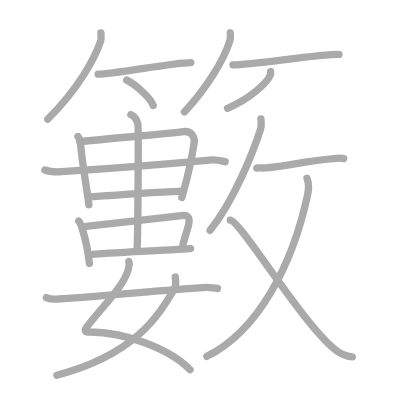
t = 0.00 s
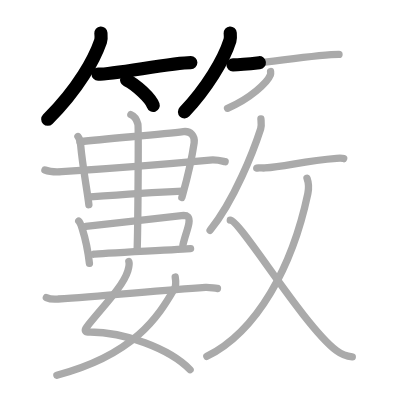
t = 4.25 s
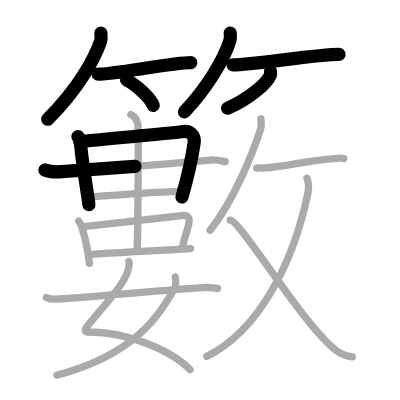
t = 8.50 s
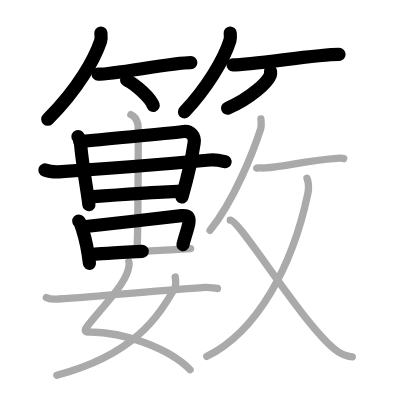
t = 12.50 s
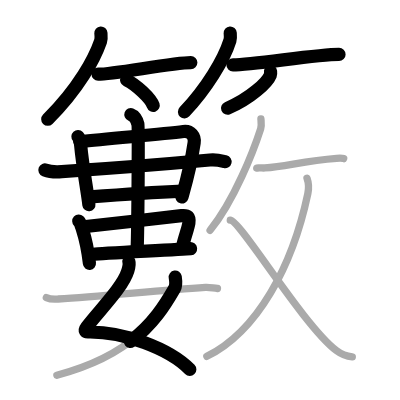
t = 15.50 s
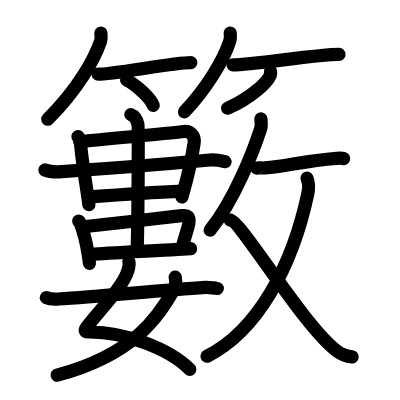
t = 21.00 s

The animated SVG that drew these frames (rendered in a browser with its animation timeline set to each time). Animation: 21 SMIL elements (animate=21); one cycle of 21.00 s.

<?xml version="1.0" standalone="no"?>
<!DOCTYPE svg PUBLIC "-//W3C//DTD SVG 1.1//EN"   "http://www.w3.org/Graphics/SVG/1.1/DTD/svg11.dtd">
<svg width="400px" height="400px"  version="1.1" xmlns="http://www.w3.org/2000/svg">
  <defs>
    <marker id="Triangle" viewBox="0 0 10 10" refX="0" refY="5" markerUnits="strokeWidth" markerWidth="3" style="stroke-opacity:0%;fill:#aaaaaa;" markerHeight="2" orient="auto">
      <path d="M 0 0 L 10 5 L 0 10 z" />
    </marker>
    
    <marker id="Arrow" viewBox="0 0 10 10" refX="5" refY="5" markerUnits="strokeWidth" markerWidth="1.8" style="stroke-opacity:0%;fill:#770000;" markerHeight="2" orient="auto">
      <path d="M 0 4 L 6 4 L 4 1 L 10 5 L 4 9 L 6 6 L 0 6 z" />
        <circle cx="5" cy="5" r="5" />
      </marker>
    
    <marker id="TriangleRed" viewBox="0 0 10 10" refX="0" refY="5" markerUnits="strokeWidth" markerWidth="3" style="stroke-opacity:0%;fill:#CC0000;" markerHeight="2" orient="auto">
      <path d="M 0 0 L 10 5 L 0 10 z" />
    </marker>
    
    <marker id="ArrowRed" viewBox="0 0 10 10" refX="5" refY="5" markerUnits="strokeWidth" markerWidth="1.8" style="stroke-opacity:0%;fill:#CC0000;" markerHeight="2" orient="auto">
      <path d="M 0 4 L 6 4 L 4 1 L 10 5 L 4 9 L 6 6 L 0 6 z" />
        <circle cx="5" cy="5" r="5" />
      </marker>
    
  </defs>
  
  <path style="fill:#ffffff; fill-opacity:100%; fill-rule:evenodd; stroke-width:0;" d="M 0 0 L 400px 0 L 400px 400px L 0 400px L 0 0" />

  <g transform="scale(3.6697247706422 3.6697247706422)">
<path style="fill:none; fill-opacity:0%; fill-rule:evenodd; stroke:#aaaaaa; stroke-opacity:100%; stroke-width: 1.5pt; stroke-linejoin:round; stroke-linecap:round;" d="M27.49 9c0.04 0.55 0.19 1.46-0.08 2.22C25.75 16 21.5 24 13 32.5"></path>
<path style="fill:none; fill-opacity:0%; fill-rule:evenodd; stroke:#aaaaaa; stroke-opacity:100%; stroke-width: 1.5pt; stroke-linejoin:round; stroke-linecap:round;" d="M26.73 20.22c4.36 0 20.37-3.16 25.27-3.16"></path>
<path style="fill:none; fill-opacity:0%; fill-rule:evenodd; stroke:#aaaaaa; stroke-opacity:100%; stroke-width: 1.5pt; stroke-linejoin:round; stroke-linecap:round;" d="M34.52 21.83c2.55 1.22 6.6 5.02 7.23 6.92"></path>
<path style="fill:none; fill-opacity:0%; fill-rule:evenodd; stroke:#aaaaaa; stroke-opacity:100%; stroke-width: 1.5pt; stroke-linejoin:round; stroke-linecap:round;" d="M62.73 9c0.04 0.51 0.15 1.32-0.07 2.03c-1.67 5.32-6.29 12.92-12.41 19.47"></path>
<path style="fill:none; fill-opacity:0%; fill-rule:evenodd; stroke:#aaaaaa; stroke-opacity:100%; stroke-width: 1.5pt; stroke-linejoin:round; stroke-linecap:round;" d="M63.48 17.67c5.6 0 22.61-2.85 28.9-2.85"></path>
<path style="fill:none; fill-opacity:0%; fill-rule:evenodd; stroke:#aaaaaa; stroke-opacity:100%; stroke-width: 1.5pt; stroke-linejoin:round; stroke-linecap:round;" d="M73.73 19.5c0.03 0.24 0.07 0.61-0.06 0.95c-0.8 2-5.39 6.37-11.67 9.05"></path>
<path style="fill:none; fill-opacity:0%; fill-rule:evenodd; stroke:#aaaaaa; stroke-opacity:100%; stroke-width: 1.5pt; stroke-linejoin:round; stroke-linecap:round;" d="M21.24 37.21c0.22 0.24 0.65 1.31 0.73 2.24c0.55 6.07 1.78 12.33 2.25 16.33"></path>
<path style="fill:none; fill-opacity:0%; fill-rule:evenodd; stroke:#aaaaaa; stroke-opacity:100%; stroke-width: 1.5pt; stroke-linejoin:round; stroke-linecap:round;" d="M21.8 38.62c8.07-0.91 21.79-1.98 28.17-2.77c2.03-0.25 3.2 1.31 2.94 3.06c-1.04 6.96-2.15 10.61-3.36 14.9"></path>
<path style="fill:none; fill-opacity:0%; fill-rule:evenodd; stroke:#aaaaaa; stroke-opacity:100%; stroke-width: 1.5pt; stroke-linejoin:round; stroke-linecap:round;" d="M12.24 46.32c1.19 0.46 3.37 0.54 4.57 0.46c12.55-0.84 27.94-2.03 40.37-3.17c1.98-0.18 3.18 0.22 4.17 0.45"></path>
<path style="fill:none; fill-opacity:0%; fill-rule:evenodd; stroke:#aaaaaa; stroke-opacity:100%; stroke-width: 1.5pt; stroke-linejoin:round; stroke-linecap:round;" d="M24.58 53.67c4.97-0.4 20.12-1.41 25.11-1.61"></path>
<path style="fill:none; fill-opacity:0%; fill-rule:evenodd; stroke:#aaaaaa; stroke-opacity:100%; stroke-width: 1.5pt; stroke-linejoin:round; stroke-linecap:round;" d="M21.46 60.25c0.48 0.45 0.75 1.48 0.99 2.22c0.66 2.08 1.59 6.4 1.92 9.31"></path>
<path style="fill:none; fill-opacity:0%; fill-rule:evenodd; stroke:#aaaaaa; stroke-opacity:100%; stroke-width: 1.5pt; stroke-linejoin:round; stroke-linecap:round;" d="M23.39 61.71c6.69-0.72 20.79-2.31 26.08-2.94c1.69-0.2 2.25 0.33 2 2.04c-0.19 1.35-1.21 3.98-1.62 5.95"></path>
<path style="fill:none; fill-opacity:0%; fill-rule:evenodd; stroke:#aaaaaa; stroke-opacity:100%; stroke-width: 1.5pt; stroke-linejoin:round; stroke-linecap:round;" d="M25.58 69.27c1.67-0.2 24.21-1.31 26.35-1.51"></path>
<path style="fill:none; fill-opacity:0%; fill-rule:evenodd; stroke:#aaaaaa; stroke-opacity:100%; stroke-width: 1.5pt; stroke-linejoin:round; stroke-linecap:round;" d="M35.66 31.23c1.07 0.4 1.71 1.81 1.92 2.61c0.21 0.8 0 29.14-0.21 34.17"></path>
<path style="fill:none; fill-opacity:0%; fill-rule:evenodd; stroke:#aaaaaa; stroke-opacity:100%; stroke-width: 1.5pt; stroke-linejoin:round; stroke-linecap:round;" d="M35.11 71.28c0.24 0.75-0.01 1.65-0.28 2.55c-1.35 4.38-7.4 10.37-11.19 15.28c-0.82 1.07-0.23 1.37 0.34 1.36c9.7-0.17 22.27 4.54 27.82 10.27"></path>
<path style="fill:none; fill-opacity:0%; fill-rule:evenodd; stroke:#aaaaaa; stroke-opacity:100%; stroke-width: 1.5pt; stroke-linejoin:round; stroke-linecap:round;" d="M47.75 75.5c0.1 0.64 0.32 2.22-0.19 3.11c-4.44 7.71-11.01 18.04-32.06 23.64"></path>
<path style="fill:none; fill-opacity:0%; fill-rule:evenodd; stroke:#aaaaaa; stroke-opacity:100%; stroke-width: 1.5pt; stroke-linejoin:round; stroke-linecap:round;" d="M12.63 81.1c1.27 0.57 2.63 0.42 3.24 0.38C27.36 80.83 42.49 79.2 56 78.31c1.1-0.07 2 0.19 3.26 0.3"></path>
<path style="fill:none; fill-opacity:0%; fill-rule:evenodd; stroke:#aaaaaa; stroke-opacity:100%; stroke-width: 1.5pt; stroke-linejoin:round; stroke-linecap:round;" d="M71.1 32.39c0.04 0.68 0.23 1.78-0.07 2.71c-1.92 5.94-7.13 19.42-13.78 27.65"></path>
<path style="fill:none; fill-opacity:0%; fill-rule:evenodd; stroke:#aaaaaa; stroke-opacity:100%; stroke-width: 1.5pt; stroke-linejoin:round; stroke-linecap:round;" d="M69.97 45.81c0.03-0.14 1.62 0 2.2-0.04c5.96-0.42 10.46-1.94 19.56-2.62c1.02-0.08 1.65-0.02 1.92 0.07"></path>
<path style="fill:none; fill-opacity:0%; fill-rule:evenodd; stroke:#aaaaaa; stroke-opacity:100%; stroke-width: 1.5pt; stroke-linejoin:round; stroke-linecap:round;" d="M83.66 48.56c0.44 1.19 0.68 2.04 0.22 4.22C79.69 72.57 70.15 90.24 56.37 97.1"></path>
<path style="fill:none; fill-opacity:0%; fill-rule:evenodd; stroke:#aaaaaa; stroke-opacity:100%; stroke-width: 1.5pt; stroke-linejoin:round; stroke-linecap:round;" d="M62.75 60c2.83 0.22 19.84 28.65 28.95 35.56c1.75 1.33 2.87 1.55 4.3 1.69"></path>

<path style="fill:none; fill-opacity:0%; fill-rule:evenodd; stroke:#000000; stroke-opacity:100%; stroke-width: 2.7pt; stroke-linejoin:round; stroke-linecap:round;" d="M27.49 9c0.04 0.55 0.19 1.46-0.08 2.22C25.75 16 21.5 24 13 32.5" pathLength="100" stroke-dashoffset="100" stroke-dasharray="100 105"><animate id="dashAnim1" attributeName="stroke-dashoffset" from="100" to="0" dur="1s" calcMode="linear" fill="freeze"/></path>
<path style="fill:none; fill-opacity:0%; fill-rule:evenodd; stroke:#000000; stroke-opacity:100%; stroke-width: 2.7pt; stroke-linejoin:round; stroke-linecap:round;" d="M26.73 20.22c4.36 0 20.37-3.16 25.27-3.16" pathLength="100" stroke-dashoffset="100" stroke-dasharray="100 105"><animate id="dashAnim2" attributeName="stroke-dashoffset" from="100" to="0" dur="1s" calcMode="linear" begin="dashAnim1.end" fill="freeze"/></path>
<path style="fill:none; fill-opacity:0%; fill-rule:evenodd; stroke:#000000; stroke-opacity:100%; stroke-width: 2.7pt; stroke-linejoin:round; stroke-linecap:round;" d="M34.52 21.83c2.55 1.22 6.6 5.02 7.23 6.92" pathLength="100" stroke-dashoffset="100" stroke-dasharray="100 105"><animate id="dashAnim3" attributeName="stroke-dashoffset" from="100" to="0" dur="1s" calcMode="linear" begin="dashAnim2.end" fill="freeze"/></path>
<path style="fill:none; fill-opacity:0%; fill-rule:evenodd; stroke:#000000; stroke-opacity:100%; stroke-width: 2.7pt; stroke-linejoin:round; stroke-linecap:round;" d="M62.73 9c0.04 0.51 0.15 1.32-0.07 2.03c-1.67 5.32-6.29 12.92-12.41 19.47" pathLength="100" stroke-dashoffset="100" stroke-dasharray="100 105"><animate id="dashAnim4" attributeName="stroke-dashoffset" from="100" to="0" dur="1s" calcMode="linear" begin="dashAnim3.end" fill="freeze"/></path>
<path style="fill:none; fill-opacity:0%; fill-rule:evenodd; stroke:#000000; stroke-opacity:100%; stroke-width: 2.7pt; stroke-linejoin:round; stroke-linecap:round;" d="M63.48 17.67c5.6 0 22.61-2.85 28.9-2.85" pathLength="100" stroke-dashoffset="100" stroke-dasharray="100 105"><animate id="dashAnim5" attributeName="stroke-dashoffset" from="100" to="0" dur="1s" calcMode="linear" begin="dashAnim4.end" fill="freeze"/></path>
<path style="fill:none; fill-opacity:0%; fill-rule:evenodd; stroke:#000000; stroke-opacity:100%; stroke-width: 2.7pt; stroke-linejoin:round; stroke-linecap:round;" d="M73.73 19.5c0.03 0.24 0.07 0.61-0.06 0.95c-0.8 2-5.39 6.37-11.67 9.05" pathLength="100" stroke-dashoffset="100" stroke-dasharray="100 105"><animate id="dashAnim6" attributeName="stroke-dashoffset" from="100" to="0" dur="1s" calcMode="linear" begin="dashAnim5.end" fill="freeze"/></path>
<path style="fill:none; fill-opacity:0%; fill-rule:evenodd; stroke:#000000; stroke-opacity:100%; stroke-width: 2.7pt; stroke-linejoin:round; stroke-linecap:round;" d="M21.24 37.21c0.22 0.24 0.65 1.31 0.73 2.24c0.55 6.07 1.78 12.33 2.25 16.33" pathLength="100" stroke-dashoffset="100" stroke-dasharray="100 105"><animate id="dashAnim7" attributeName="stroke-dashoffset" from="100" to="0" dur="1s" calcMode="linear" begin="dashAnim6.end" fill="freeze"/></path>
<path style="fill:none; fill-opacity:0%; fill-rule:evenodd; stroke:#000000; stroke-opacity:100%; stroke-width: 2.7pt; stroke-linejoin:round; stroke-linecap:round;" d="M21.8 38.62c8.07-0.91 21.79-1.98 28.17-2.77c2.03-0.25 3.2 1.31 2.94 3.06c-1.04 6.96-2.15 10.61-3.36 14.9" pathLength="100" stroke-dashoffset="100" stroke-dasharray="100 105"><animate id="dashAnim8" attributeName="stroke-dashoffset" from="100" to="0" dur="1s" calcMode="linear" begin="dashAnim7.end" fill="freeze"/></path>
<path style="fill:none; fill-opacity:0%; fill-rule:evenodd; stroke:#000000; stroke-opacity:100%; stroke-width: 2.7pt; stroke-linejoin:round; stroke-linecap:round;" d="M12.24 46.32c1.19 0.46 3.37 0.54 4.57 0.46c12.55-0.84 27.94-2.03 40.37-3.17c1.98-0.18 3.18 0.22 4.17 0.45" pathLength="100" stroke-dashoffset="100" stroke-dasharray="100 105"><animate id="dashAnim9" attributeName="stroke-dashoffset" from="100" to="0" dur="1s" calcMode="linear" begin="dashAnim8.end" fill="freeze"/></path>
<path style="fill:none; fill-opacity:0%; fill-rule:evenodd; stroke:#000000; stroke-opacity:100%; stroke-width: 2.7pt; stroke-linejoin:round; stroke-linecap:round;" d="M24.58 53.67c4.97-0.4 20.12-1.41 25.11-1.61" pathLength="100" stroke-dashoffset="100" stroke-dasharray="100 105"><animate id="dashAnim10" attributeName="stroke-dashoffset" from="100" to="0" dur="1s" calcMode="linear" begin="dashAnim9.end" fill="freeze"/></path>
<path style="fill:none; fill-opacity:0%; fill-rule:evenodd; stroke:#000000; stroke-opacity:100%; stroke-width: 2.7pt; stroke-linejoin:round; stroke-linecap:round;" d="M21.46 60.25c0.48 0.45 0.75 1.48 0.99 2.22c0.66 2.08 1.59 6.4 1.92 9.31" pathLength="100" stroke-dashoffset="100" stroke-dasharray="100 105"><animate id="dashAnim11" attributeName="stroke-dashoffset" from="100" to="0" dur="1s" calcMode="linear" begin="dashAnim10.end" fill="freeze"/></path>
<path style="fill:none; fill-opacity:0%; fill-rule:evenodd; stroke:#000000; stroke-opacity:100%; stroke-width: 2.7pt; stroke-linejoin:round; stroke-linecap:round;" d="M23.39 61.71c6.69-0.72 20.79-2.31 26.08-2.94c1.69-0.2 2.25 0.33 2 2.04c-0.19 1.35-1.21 3.98-1.62 5.95" pathLength="100" stroke-dashoffset="100" stroke-dasharray="100 105"><animate id="dashAnim12" attributeName="stroke-dashoffset" from="100" to="0" dur="1s" calcMode="linear" begin="dashAnim11.end" fill="freeze"/></path>
<path style="fill:none; fill-opacity:0%; fill-rule:evenodd; stroke:#000000; stroke-opacity:100%; stroke-width: 2.7pt; stroke-linejoin:round; stroke-linecap:round;" d="M25.58 69.27c1.67-0.2 24.21-1.31 26.35-1.51" pathLength="100" stroke-dashoffset="100" stroke-dasharray="100 105"><animate id="dashAnim13" attributeName="stroke-dashoffset" from="100" to="0" dur="1s" calcMode="linear" begin="dashAnim12.end" fill="freeze"/></path>
<path style="fill:none; fill-opacity:0%; fill-rule:evenodd; stroke:#000000; stroke-opacity:100%; stroke-width: 2.7pt; stroke-linejoin:round; stroke-linecap:round;" d="M35.66 31.23c1.07 0.4 1.71 1.81 1.92 2.61c0.21 0.8 0 29.14-0.21 34.17" pathLength="100" stroke-dashoffset="100" stroke-dasharray="100 105"><animate id="dashAnim14" attributeName="stroke-dashoffset" from="100" to="0" dur="1s" calcMode="linear" begin="dashAnim13.end" fill="freeze"/></path>
<path style="fill:none; fill-opacity:0%; fill-rule:evenodd; stroke:#000000; stroke-opacity:100%; stroke-width: 2.7pt; stroke-linejoin:round; stroke-linecap:round;" d="M35.11 71.28c0.24 0.75-0.01 1.65-0.28 2.55c-1.35 4.38-7.4 10.37-11.19 15.28c-0.82 1.07-0.23 1.37 0.34 1.36c9.7-0.17 22.27 4.54 27.82 10.27" pathLength="100" stroke-dashoffset="100" stroke-dasharray="100 105"><animate id="dashAnim15" attributeName="stroke-dashoffset" from="100" to="0" dur="1s" calcMode="linear" begin="dashAnim14.end" fill="freeze"/></path>
<path style="fill:none; fill-opacity:0%; fill-rule:evenodd; stroke:#000000; stroke-opacity:100%; stroke-width: 2.7pt; stroke-linejoin:round; stroke-linecap:round;" d="M47.75 75.5c0.1 0.64 0.32 2.22-0.19 3.11c-4.44 7.71-11.01 18.04-32.06 23.64" pathLength="100" stroke-dashoffset="100" stroke-dasharray="100 105"><animate id="dashAnim16" attributeName="stroke-dashoffset" from="100" to="0" dur="1s" calcMode="linear" begin="dashAnim15.end" fill="freeze"/></path>
<path style="fill:none; fill-opacity:0%; fill-rule:evenodd; stroke:#000000; stroke-opacity:100%; stroke-width: 2.7pt; stroke-linejoin:round; stroke-linecap:round;" d="M12.63 81.1c1.27 0.57 2.63 0.42 3.24 0.38C27.36 80.83 42.49 79.2 56 78.31c1.1-0.07 2 0.19 3.26 0.3" pathLength="100" stroke-dashoffset="100" stroke-dasharray="100 105"><animate id="dashAnim17" attributeName="stroke-dashoffset" from="100" to="0" dur="1s" calcMode="linear" begin="dashAnim16.end" fill="freeze"/></path>
<path style="fill:none; fill-opacity:0%; fill-rule:evenodd; stroke:#000000; stroke-opacity:100%; stroke-width: 2.7pt; stroke-linejoin:round; stroke-linecap:round;" d="M71.1 32.39c0.04 0.68 0.23 1.78-0.07 2.71c-1.92 5.94-7.13 19.42-13.78 27.65" pathLength="100" stroke-dashoffset="100" stroke-dasharray="100 105"><animate id="dashAnim18" attributeName="stroke-dashoffset" from="100" to="0" dur="1s" calcMode="linear" begin="dashAnim17.end" fill="freeze"/></path>
<path style="fill:none; fill-opacity:0%; fill-rule:evenodd; stroke:#000000; stroke-opacity:100%; stroke-width: 2.7pt; stroke-linejoin:round; stroke-linecap:round;" d="M69.97 45.81c0.03-0.14 1.62 0 2.2-0.04c5.96-0.42 10.46-1.94 19.56-2.62c1.02-0.08 1.65-0.02 1.92 0.07" pathLength="100" stroke-dashoffset="100" stroke-dasharray="100 105"><animate id="dashAnim19" attributeName="stroke-dashoffset" from="100" to="0" dur="1s" calcMode="linear" begin="dashAnim18.end" fill="freeze"/></path>
<path style="fill:none; fill-opacity:0%; fill-rule:evenodd; stroke:#000000; stroke-opacity:100%; stroke-width: 2.7pt; stroke-linejoin:round; stroke-linecap:round;" d="M83.66 48.56c0.44 1.19 0.68 2.04 0.22 4.22C79.69 72.57 70.15 90.24 56.37 97.1" pathLength="100" stroke-dashoffset="100" stroke-dasharray="100 105"><animate id="dashAnim20" attributeName="stroke-dashoffset" from="100" to="0" dur="1s" calcMode="linear" begin="dashAnim19.end" fill="freeze"/></path>
<path style="fill:none; fill-opacity:0%; fill-rule:evenodd; stroke:#000000; stroke-opacity:100%; stroke-width: 2.7pt; stroke-linejoin:round; stroke-linecap:round;" d="M62.75 60c2.83 0.22 19.84 28.65 28.95 35.56c1.75 1.33 2.87 1.55 4.3 1.69" pathLength="100" stroke-dashoffset="100" stroke-dasharray="100 105"><animate id="dashAnim21" attributeName="stroke-dashoffset" from="100" to="0" dur="1s" calcMode="linear" begin="dashAnim20.end" fill="freeze"/></path>

</g>

</svg>  
          
